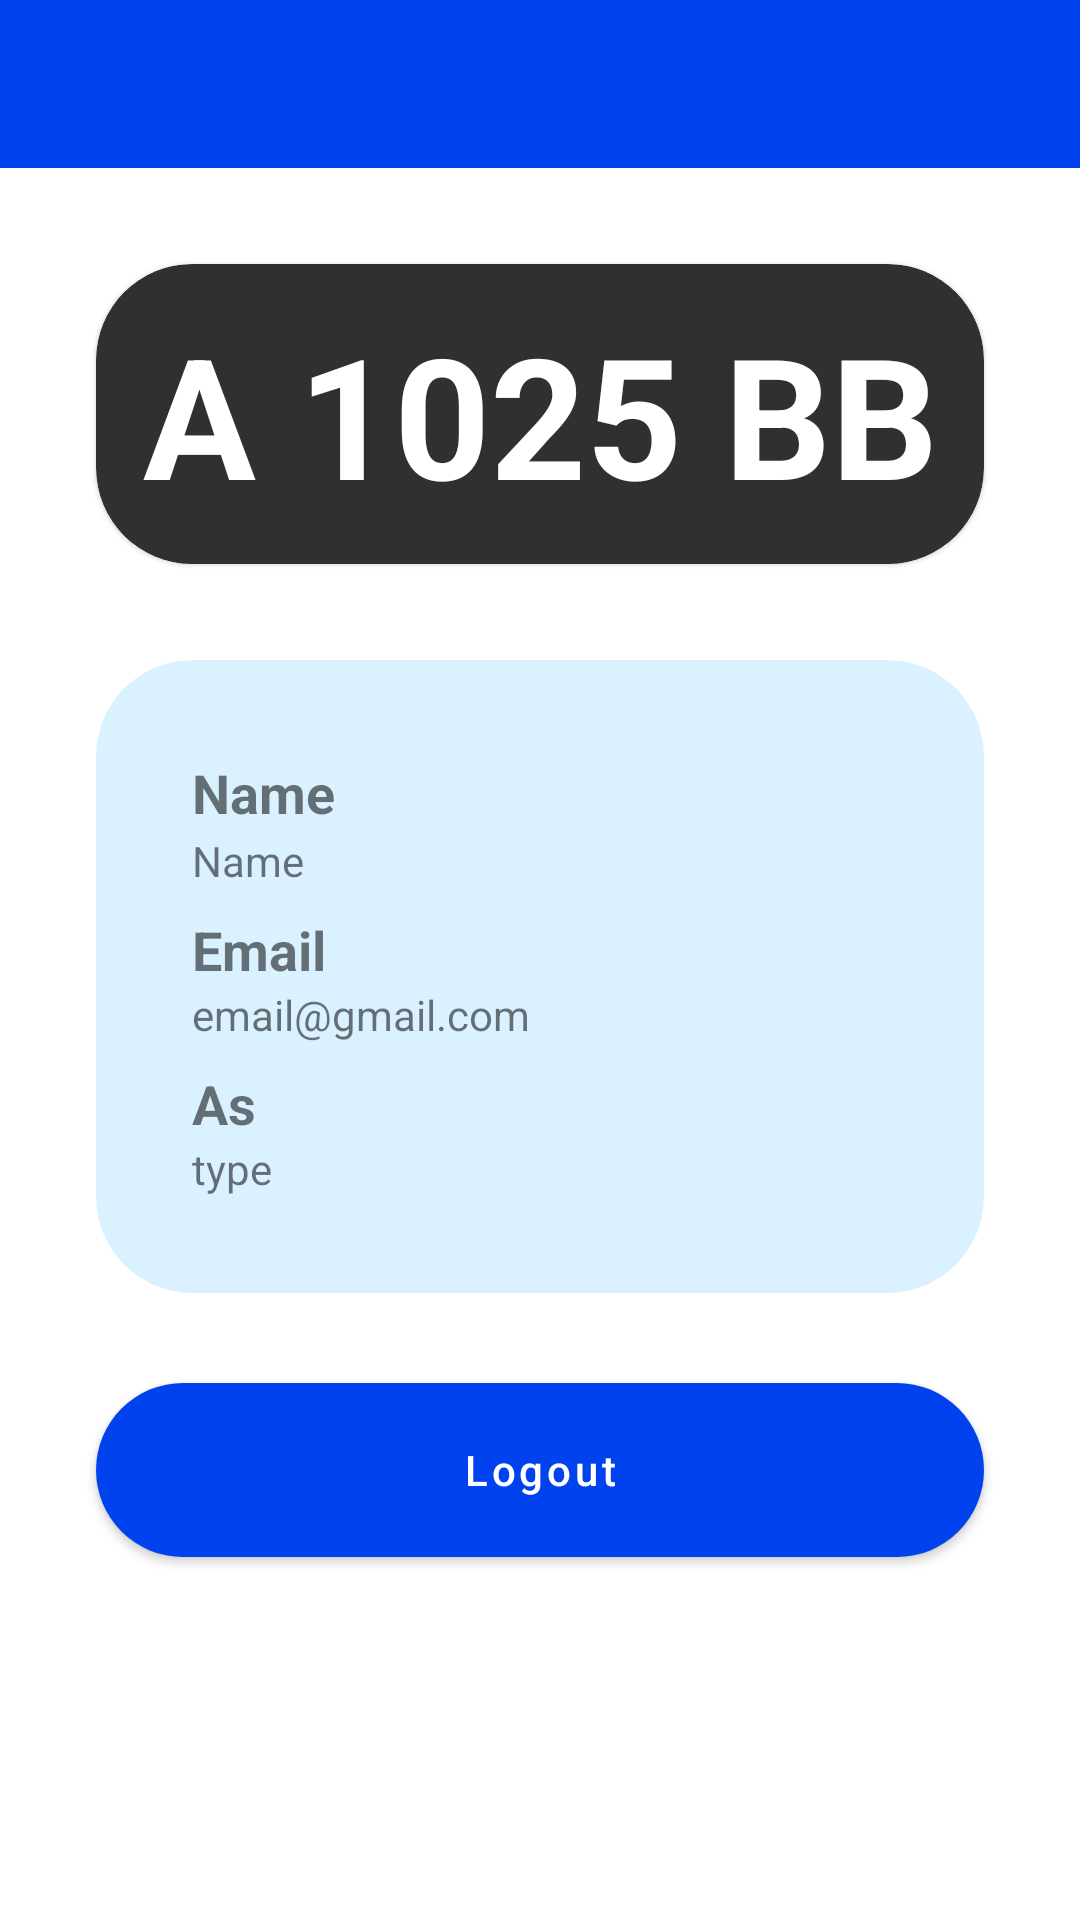

Layout XML and referenced resources for this Android screen:
<!-- AndroidManifest.xml: application theme Theme.BookingParkingApp -->
<!-- res/layout/activity_logout_user.xml -->
<?xml version="1.0" encoding="utf-8"?>
<androidx.constraintlayout.widget.ConstraintLayout xmlns:android="http://schemas.android.com/apk/res/android"
    xmlns:app="http://schemas.android.com/apk/res-auto"
    xmlns:tools="http://schemas.android.com/tools"
    android:layout_width="match_parent"
    android:layout_height="match_parent"
    tools:context=".user.auth.LogoutUserActivity">

    <com.google.android.material.appbar.AppBarLayout
        android:id="@+id/appBarLayout"
        android:layout_width="match_parent"
        android:layout_height="wrap_content"
        app:layout_constraintEnd_toEndOf="parent"
        app:layout_constraintStart_toStartOf="parent"
        app:layout_constraintTop_toTopOf="parent">

        <androidx.appcompat.widget.Toolbar
            android:id="@+id/toolbar"
            android:layout_width="match_parent"
            android:layout_height="?attr/actionBarSize"
            android:background="?attr/colorPrimary" />
    </com.google.android.material.appbar.AppBarLayout>

    <com.google.android.material.card.MaterialCardView
        android:id="@+id/materialCardView2"
        android:layout_width="match_parent"
        android:layout_height="100dp"
        app:cardCornerRadius="32dp"
        app:cardBackgroundColor="#303030"
        android:layout_marginStart="32dp"
        android:layout_marginTop="32dp"
        android:layout_marginEnd="32dp"
        app:layout_constraintEnd_toEndOf="parent"
        app:layout_constraintStart_toStartOf="parent"
        app:layout_constraintTop_toBottomOf="@+id/appBarLayout">

        <androidx.constraintlayout.widget.ConstraintLayout
            android:layout_width="match_parent"
            android:layout_height="match_parent">

            <TextView
                android:id="@+id/tv_plate_number"
                android:layout_width="0dp"
                android:layout_height="wrap_content"
                android:text="A 1025 BB"
                android:textAlignment="center"
                android:textColor="@color/white"
                android:textSize="56sp"
                android:textStyle="bold"
                app:layout_constraintBottom_toBottomOf="parent"
                app:layout_constraintEnd_toEndOf="parent"
                app:layout_constraintStart_toStartOf="parent"
                app:layout_constraintTop_toTopOf="parent" />

        </androidx.constraintlayout.widget.ConstraintLayout>

    </com.google.android.material.card.MaterialCardView>

    <com.google.android.material.card.MaterialCardView
        android:id="@+id/materialCardView"
        android:layout_width="0dp"
        android:layout_height="wrap_content"
        android:layout_marginStart="32dp"
        android:layout_marginTop="32dp"
        android:layout_marginEnd="32dp"
        app:cardBackgroundColor="@color/blue_200"
        app:cardCornerRadius="32dp"
        app:cardElevation="0dp"
        app:layout_constraintBottom_toBottomOf="parent"
        app:layout_constraintEnd_toEndOf="parent"
        app:layout_constraintHorizontal_bias="0.497"
        app:layout_constraintStart_toStartOf="parent"
        app:layout_constraintTop_toBottomOf="@+id/materialCardView2"
        app:layout_constraintVertical_bias="0.0">

        <androidx.constraintlayout.widget.ConstraintLayout
            android:layout_width="match_parent"
            android:layout_height="match_parent">

            <TextView
                android:id="@+id/textView8"
                android:layout_width="match_parent"
                android:layout_height="wrap_content"
                android:layout_marginStart="32dp"
                android:layout_marginTop="32dp"
                android:layout_marginEnd="32dp"
                android:text="Name"
                android:textSize="18sp"
                android:textStyle="bold"
                app:layout_constraintEnd_toEndOf="parent"
                app:layout_constraintStart_toStartOf="parent"
                app:layout_constraintTop_toTopOf="parent" />

            <TextView
                android:id="@+id/tv_name"
                android:layout_width="match_parent"
                android:layout_height="wrap_content"
                android:layout_marginStart="32dp"
                android:layout_marginTop="1dp"
                android:layout_marginEnd="32dp"
                android:text="Name"
                app:layout_constraintEnd_toEndOf="parent"
                app:layout_constraintStart_toStartOf="parent"
                app:layout_constraintTop_toBottomOf="@+id/textView8" />

            <TextView
                android:id="@+id/textView9"
                android:layout_width="match_parent"
                android:layout_height="wrap_content"
                android:layout_marginStart="32dp"
                android:layout_marginTop="8dp"
                android:layout_marginEnd="32dp"
                android:text="Email"
                android:textSize="18sp"
                android:textStyle="bold"
                app:layout_constraintEnd_toEndOf="parent"
                app:layout_constraintStart_toStartOf="parent"
                app:layout_constraintTop_toBottomOf="@+id/tv_name" />

            <TextView
                android:id="@+id/tv_email"
                android:layout_width="match_parent"
                android:layout_height="wrap_content"
                android:layout_marginStart="32dp"
                android:layout_marginEnd="32dp"
                android:text="email@gmail.com"
                app:layout_constraintEnd_toEndOf="parent"
                app:layout_constraintStart_toStartOf="parent"
                app:layout_constraintTop_toBottomOf="@+id/textView9" />

            <TextView
                android:id="@+id/textView10"
                android:layout_width="match_parent"
                android:layout_height="wrap_content"
                android:layout_marginStart="32dp"
                android:layout_marginTop="8dp"
                android:layout_marginEnd="32dp"
                android:text="As"
                android:textSize="18sp"
                android:textStyle="bold"
                app:layout_constraintEnd_toEndOf="parent"
                app:layout_constraintStart_toStartOf="parent"
                app:layout_constraintTop_toBottomOf="@+id/tv_email" />

            <TextView
                android:id="@+id/tv_type"
                android:layout_width="match_parent"
                android:layout_height="wrap_content"
                android:layout_marginStart="32dp"
                android:layout_marginEnd="32dp"
                android:layout_marginBottom="32dp"
                android:text="type"
                app:layout_constraintBottom_toBottomOf="parent"
                app:layout_constraintEnd_toEndOf="parent"
                app:layout_constraintStart_toStartOf="parent"
                app:layout_constraintTop_toBottomOf="@+id/textView10" />

        </androidx.constraintlayout.widget.ConstraintLayout>

    </com.google.android.material.card.MaterialCardView>

    <com.google.android.material.button.MaterialButton
        android:id="@+id/btn_logout"
        android:layout_width="0dp"
        android:layout_height="70dp"
        android:layout_marginStart="32dp"
        android:layout_marginTop="24dp"
        android:layout_marginEnd="32dp"
        android:text="Logout"
        android:textAllCaps="false"
        app:cornerRadius="32dp"
        app:layout_constraintEnd_toEndOf="parent"
        app:layout_constraintStart_toStartOf="parent"
        app:layout_constraintTop_toBottomOf="@+id/materialCardView" />


</androidx.constraintlayout.widget.ConstraintLayout>
<!-- resources referenced by this layout -->
<resources>
  <color name="blue_200">#DAF1FF</color>
  <color name="white">#FFFFFFFF</color>
  <style name="Theme.BookingParkingApp" parent="Theme.MaterialComponents.Light.NoActionBar">
          
          <item name="colorPrimary">@color/blue_500</item>
          <item name="colorPrimaryVariant">@color/blue_700</item>
          <item name="colorOnPrimary">@color/white</item>
          
          <item name="colorSecondary">@color/orange_200</item>
          <item name="colorSecondaryVariant">@color/orange_700</item>
          <item name="colorOnSecondary">@color/black</item>
          
          <item name="android:statusBarColor">?attr/colorPrimaryVariant</item>
          
  
          <item name="android:forceDarkAllowed" tools:targetApi="q">false</item>
      </style>
  <color name="blue_500">#0043EE</color>
  <color name="blue_700">#003CB3</color>
  <color name="orange_200">#FF9648</color>
  <color name="orange_700">#874001</color>
  <color name="black">#FF000000</color>
</resources>
